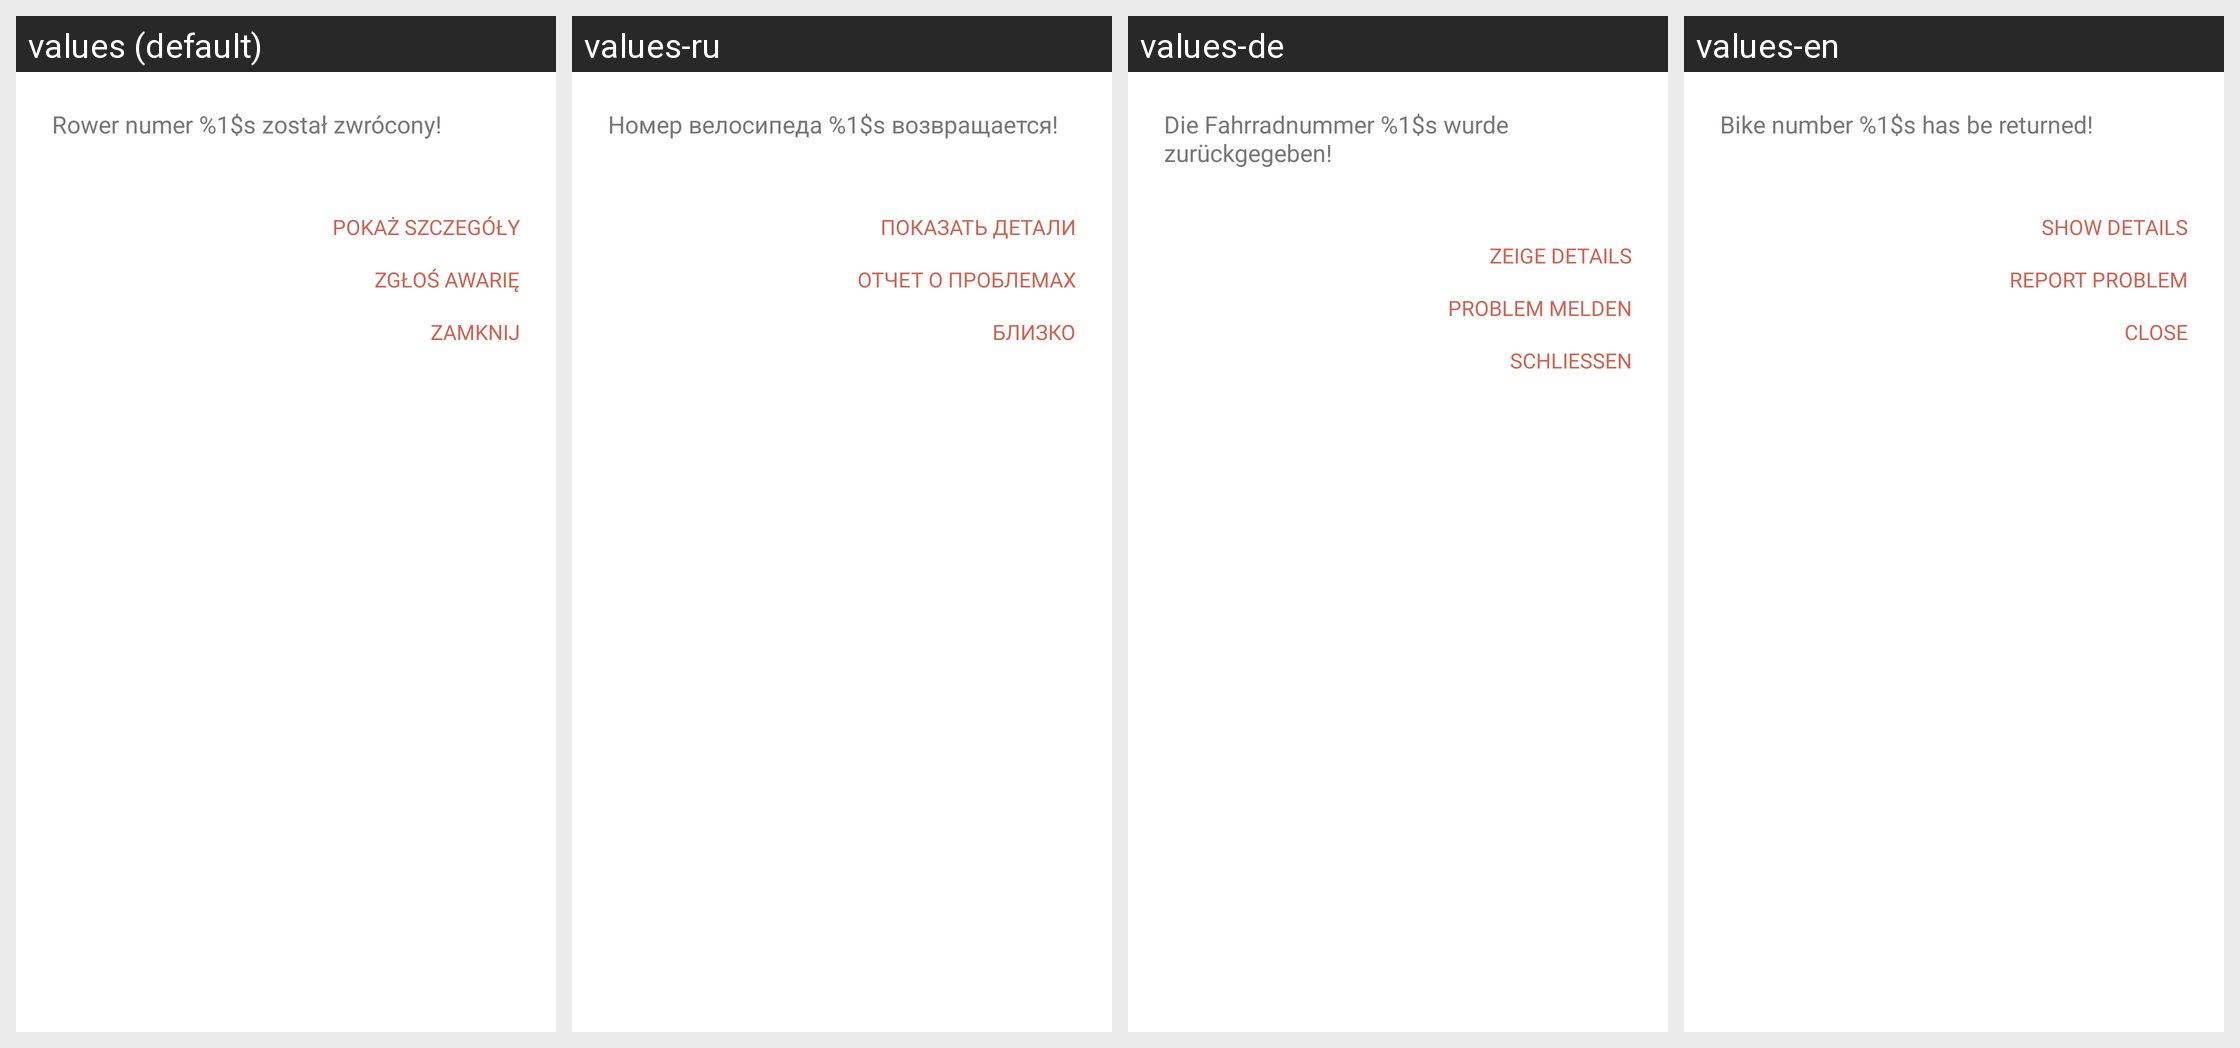

The Android screen above is rendered under several locales of the same app. Produce the string resources it draws, with the default and per-locale values.
Android screen res/layout/dialog_return.xml rendered under 4 locales, left to right: values (default), values-ru, values-de, values-en. Device: Nexus 5 (rendered at 1080×1920; each locale shown at half size, 540×960, under a caption strip naming it); theme AppTheme.
Other locales in the repository, not shown: values-fr, values-it.
Strings drawn on this screen, with the default value and each locale's value (text and hints the layout hard-codes, and strings that could not be matched under every locale, appear in the picture but are not listed):

dialog_return_bike_returned_info
  values: Rower numer %1$s został zwrócony!
  values-ru: Номер велосипеда %1$s возвращается!
  values-de: Die Fahrradnummer %1$s wurde zurückgegeben!
  values-en: Bike number %1$s has be returned!

dialog_return_show_rent_details
  values: Pokaż szczegóły
  values-ru: Показать детали
  values-de: Zeige Details
  values-en: Show details

dialog_return_report_problem
  values: Zgłoś awarię
  values-ru: Отчет о проблемах
  values-de: Problem melden
  values-en: Report problem

close
  values: Zamknij
  values-ru: близко
  values-de: schließen
  values-en: Close
